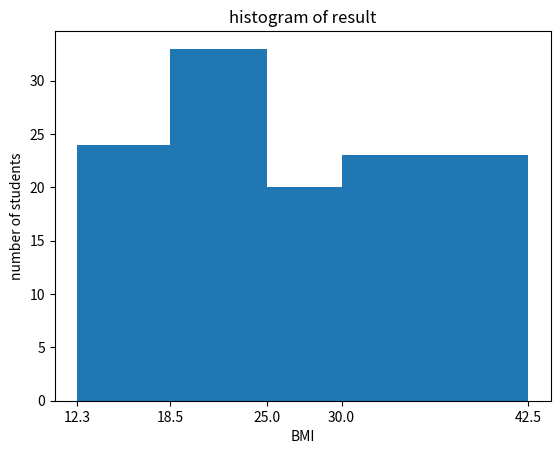

Write Python code to recreate this figure.
# MatplotLib Coding Exercise
import numpy as np
import matplotlib.pyplot as plt

# create a wt array with 100 random float numbers between 40.0 and 90.0
wt=np.round(np.random.uniform(40,90,100),1)

# create a ht array with 100 random integer numbers between 140 and 200
ht=np.array(np.random.randint(140,201,100))

# compute the BMI for the 100 students, store them in a bmi array
bmi=wt/((ht/100)*(ht/100))

# to prevent data loss, use round([bmi_data],1)
bmi=np.round(bmi,1)


# Bar chart
bmi_level=['Underweight','Healthy','Overweight','Obese']
students=[0,0,0,0]

for student_bmi in bmi:
    if student_bmi < 18.5:
        students[0] += 1
    elif 18.5 <= student_bmi <= 24.9:
        students[1] += 1
    elif 25.0 <= student_bmi <= 29.9:
        students[2] += 1
    elif 30.0 <= student_bmi:
        students[3] += 1

plt.bar(bmi_level, students)
plt.savefig('Barchart.png')

# clear plt
plt.clf()

# Histogram
plt.hist(bmi, bins = [bmi.min(), 18.5, 25.0, 30.0, bmi.max()])
plt.title("histogram of result")
plt.xticks([bmi.min(), 18.5, 25.0, 30.0, bmi.max()])
plt.xlabel('BMI')
plt.ylabel('number of students')
plt.savefig('Histogram.png')

# Pie chart


# Scatter plot
